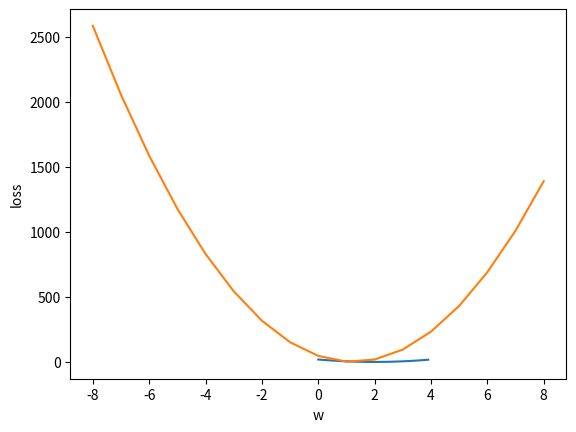

The matplotlib source for this figure:
import numpy as np
x_data=[1.0,2.0,3.0]
y_data=[2.0,4.0,6.0]
w=0.0
def forward(x):
  return x*w

def loss(x,y):
  y_pred=forward(x)
  return (y_pred-y)*(y_pred-y)

for w in np.arange(0.0,4.0,0.1):
  l_sum=0
  print(w)
  for x_val,y_val in zip(x_data, y_data):
    y_pred_val=forward(x_val)
    l=loss(x_val,y_val)
    l_sum+=l
    print('\t',x_val,y_val,y_pred_val,l)
  print("MSE=",l_sum/3)


import numpy as np
import matplotlib.pyplot as plt
x_data=[1.0,2.0,3.0]
y_data=[2.0,4.0,6.0]
w=0.0
w_list=[]
mse_list=[]
def forward(x):
  return x*w

def loss(x,y):
  y_pred=forward(x)
  return (y_pred-y)*(y_pred-y)

for w in np.arange(0.0,4.0,0.1):
  l_sum=0
  for x_val,y_val in zip(x_data, y_data):
    y_pred_val=forward(x_val)
    l=loss(x_val,y_val)
    l_sum+=l
  w_list.append(w)
  mse_list.append(l_sum/3)

plt.plot(w_list,mse_list)
plt.ylabel('loss')
plt.xlabel('w')
plt.show()

#exercise 2-1
import numpy as np
import matplotlib.pyplot as plt

xdata=[1,2,3,4,5,6]
ydata=[2,3,4,5,6,7]
wlist=[]
mselist=[]
w=0
def forward(x):
  return w*x

def loss(x,y):
  y_pred=forward(x)
  return (y_pred-y)**2

for w in np.arange(-8,9,1):
  l_sum=0
  for x,y in zip(xdata,ydata):
    l=loss(x,y)
    l_sum+=l
  wlist.append(w)
  mselist.append(l_sum/3)

plt.plot(wlist,mselist)
plt.ylabel('loss')
plt.xlabel('w')
plt.show()
  
